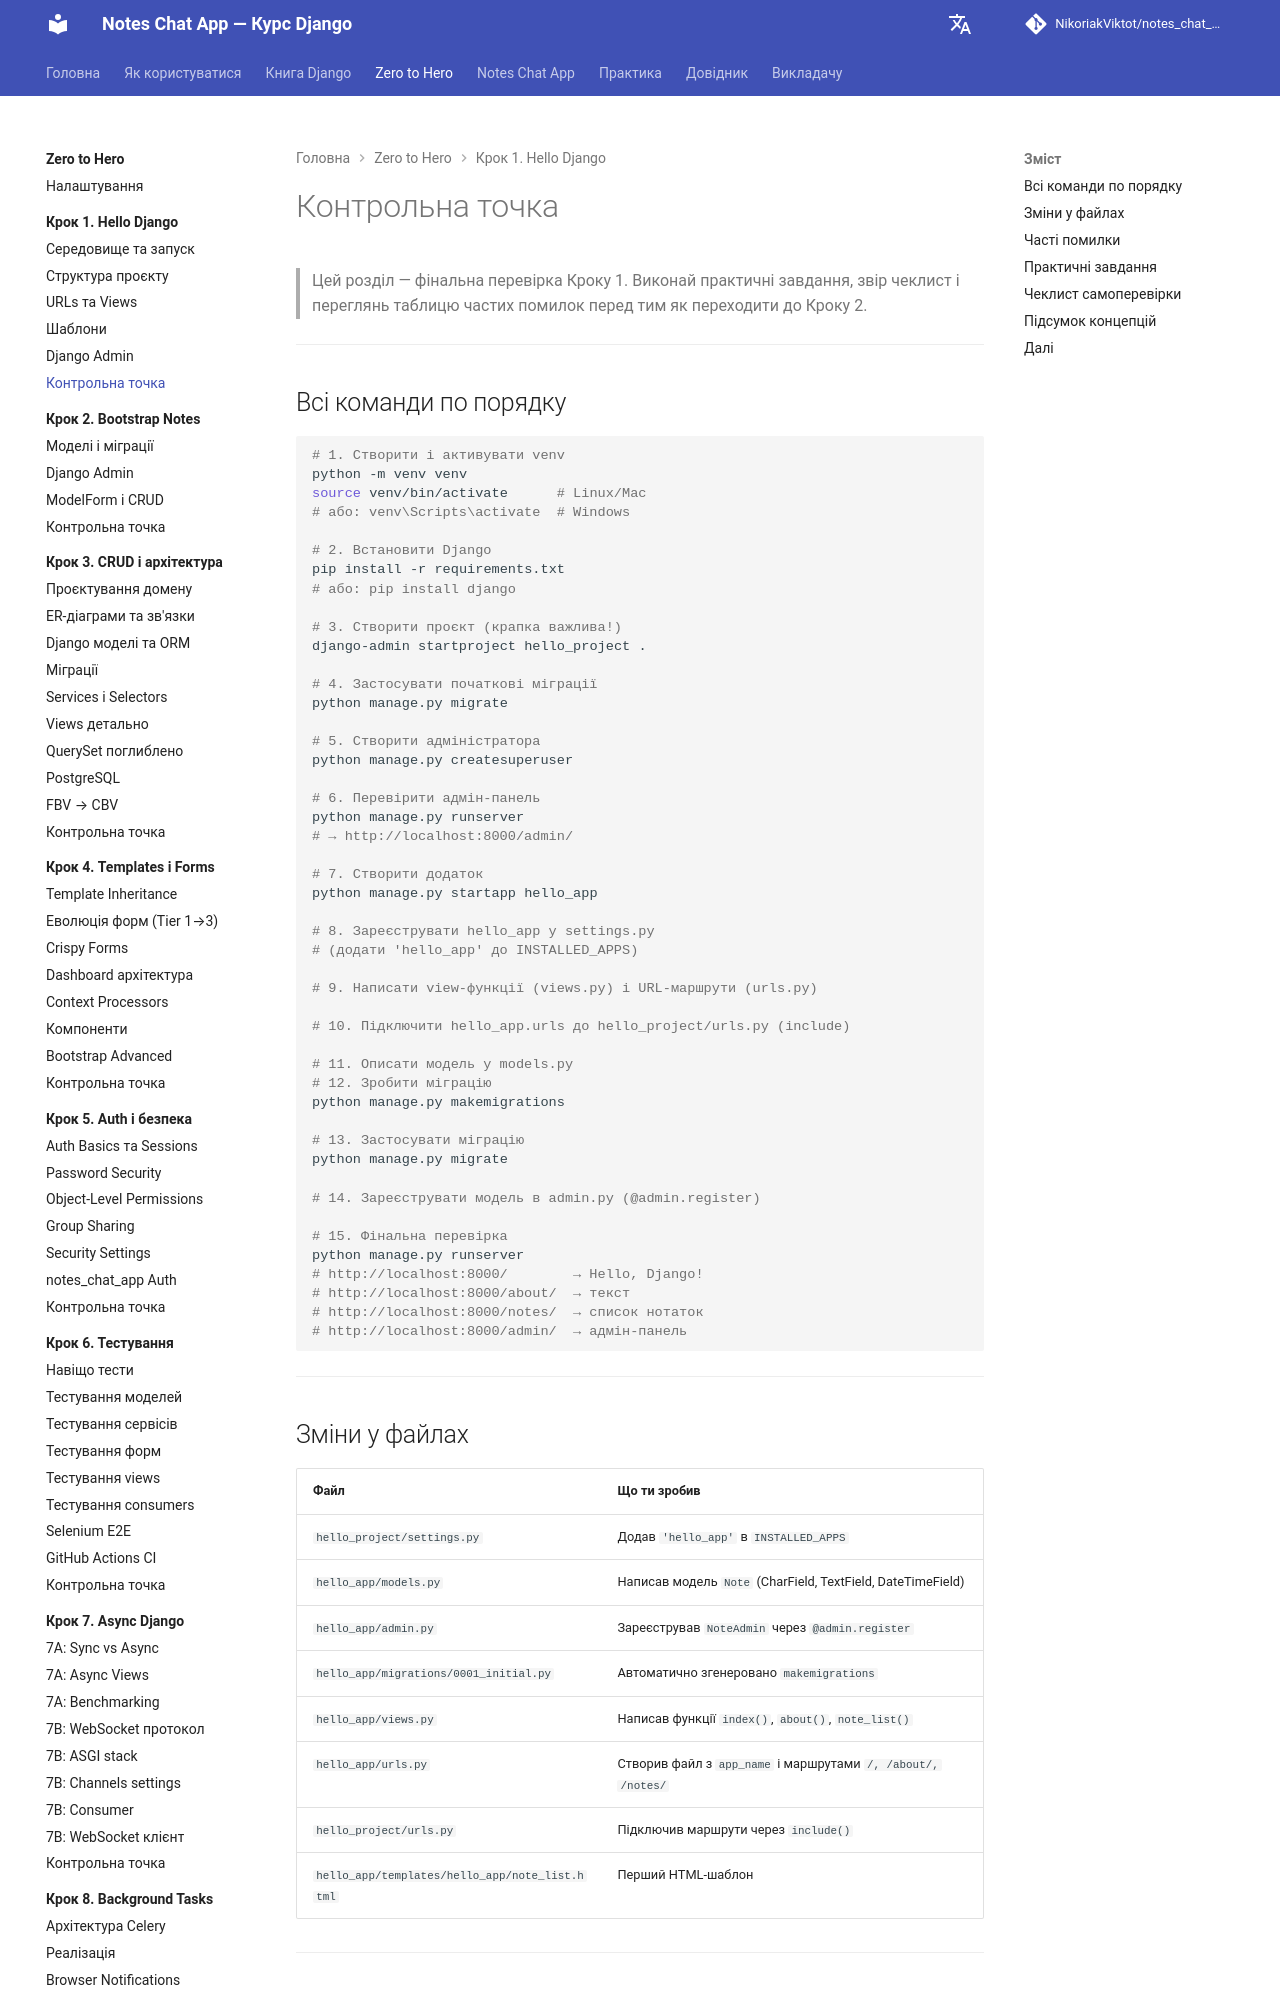

repository: NikoriakViktot/notes_chat_app · page: tutorials/01_hello_django/checkpoint/index.html · generator: mkdocs

# Контрольна точка

> Цей розділ — фінальна перевірка Кроку 1.
> Виконай практичні завдання, звір чеклист і переглянь таблицю частих помилок
> перед тим як переходити до Кроку 2.

---

## Всі команди по порядку

```bash
# 1. Створити і активувати venv
python -m venv venv
source venv/bin/activate      # Linux/Mac
# або: venv\Scripts\activate  # Windows

# 2. Встановити Django
pip install -r requirements.txt
# або: pip install django

# 3. Створити проєкт (крапка важлива!)
django-admin startproject hello_project .

# 4. Застосувати початкові міграції
python manage.py migrate

# 5. Створити адміністратора
python manage.py createsuperuser

# 6. Перевірити адмін-панель
python manage.py runserver
# → http://localhost:8000/admin/

# 7. Створити додаток
python manage.py startapp hello_app

# 8. Зареєструвати hello_app у settings.py
# (додати 'hello_app' до INSTALLED_APPS)

# 9. Написати view-функції (views.py) і URL-маршрути (urls.py)

# 10. Підключити hello_app.urls до hello_project/urls.py (include)

# 11. Описати модель у models.py
# 12. Зробити міграцію
python manage.py makemigrations

# 13. Застосувати міграцію
python manage.py migrate

# 14. Зареєструвати модель в admin.py (@admin.register)

# 15. Фінальна перевірка
python manage.py runserver
# http://localhost:8000/        → Hello, Django!
# http://localhost:8000/about/  → текст
# http://localhost:8000/notes/  → список нотаток
# http://localhost:8000/admin/  → адмін-панель
```

---

## Зміни у файлах

| Файл | Що ти зробив |
|------|-------------|
| `hello_project/settings.py` | Додав `'hello_app'` в `INSTALLED_APPS` |
| `hello_app/models.py` | Написав модель `Note` (CharField, TextField, DateTimeField) |
| `hello_app/admin.py` | Зареєстрував `NoteAdmin` через `@admin.register` |
| `hello_app/migrations/0001_initial.py` | Автоматично згенеровано `makemigrations` |
| `hello_app/views.py` | Написав функції `index()`, `about()`, `note_list()` |
| `hello_app/urls.py` | Створив файл з `app_name` і маршрутами `/, /about/, /notes/` |
| `hello_project/urls.py` | Підключив маршрути через `include()` |
| `hello_app/templates/hello_app/note_list.html` | Перший HTML-шаблон |

---
